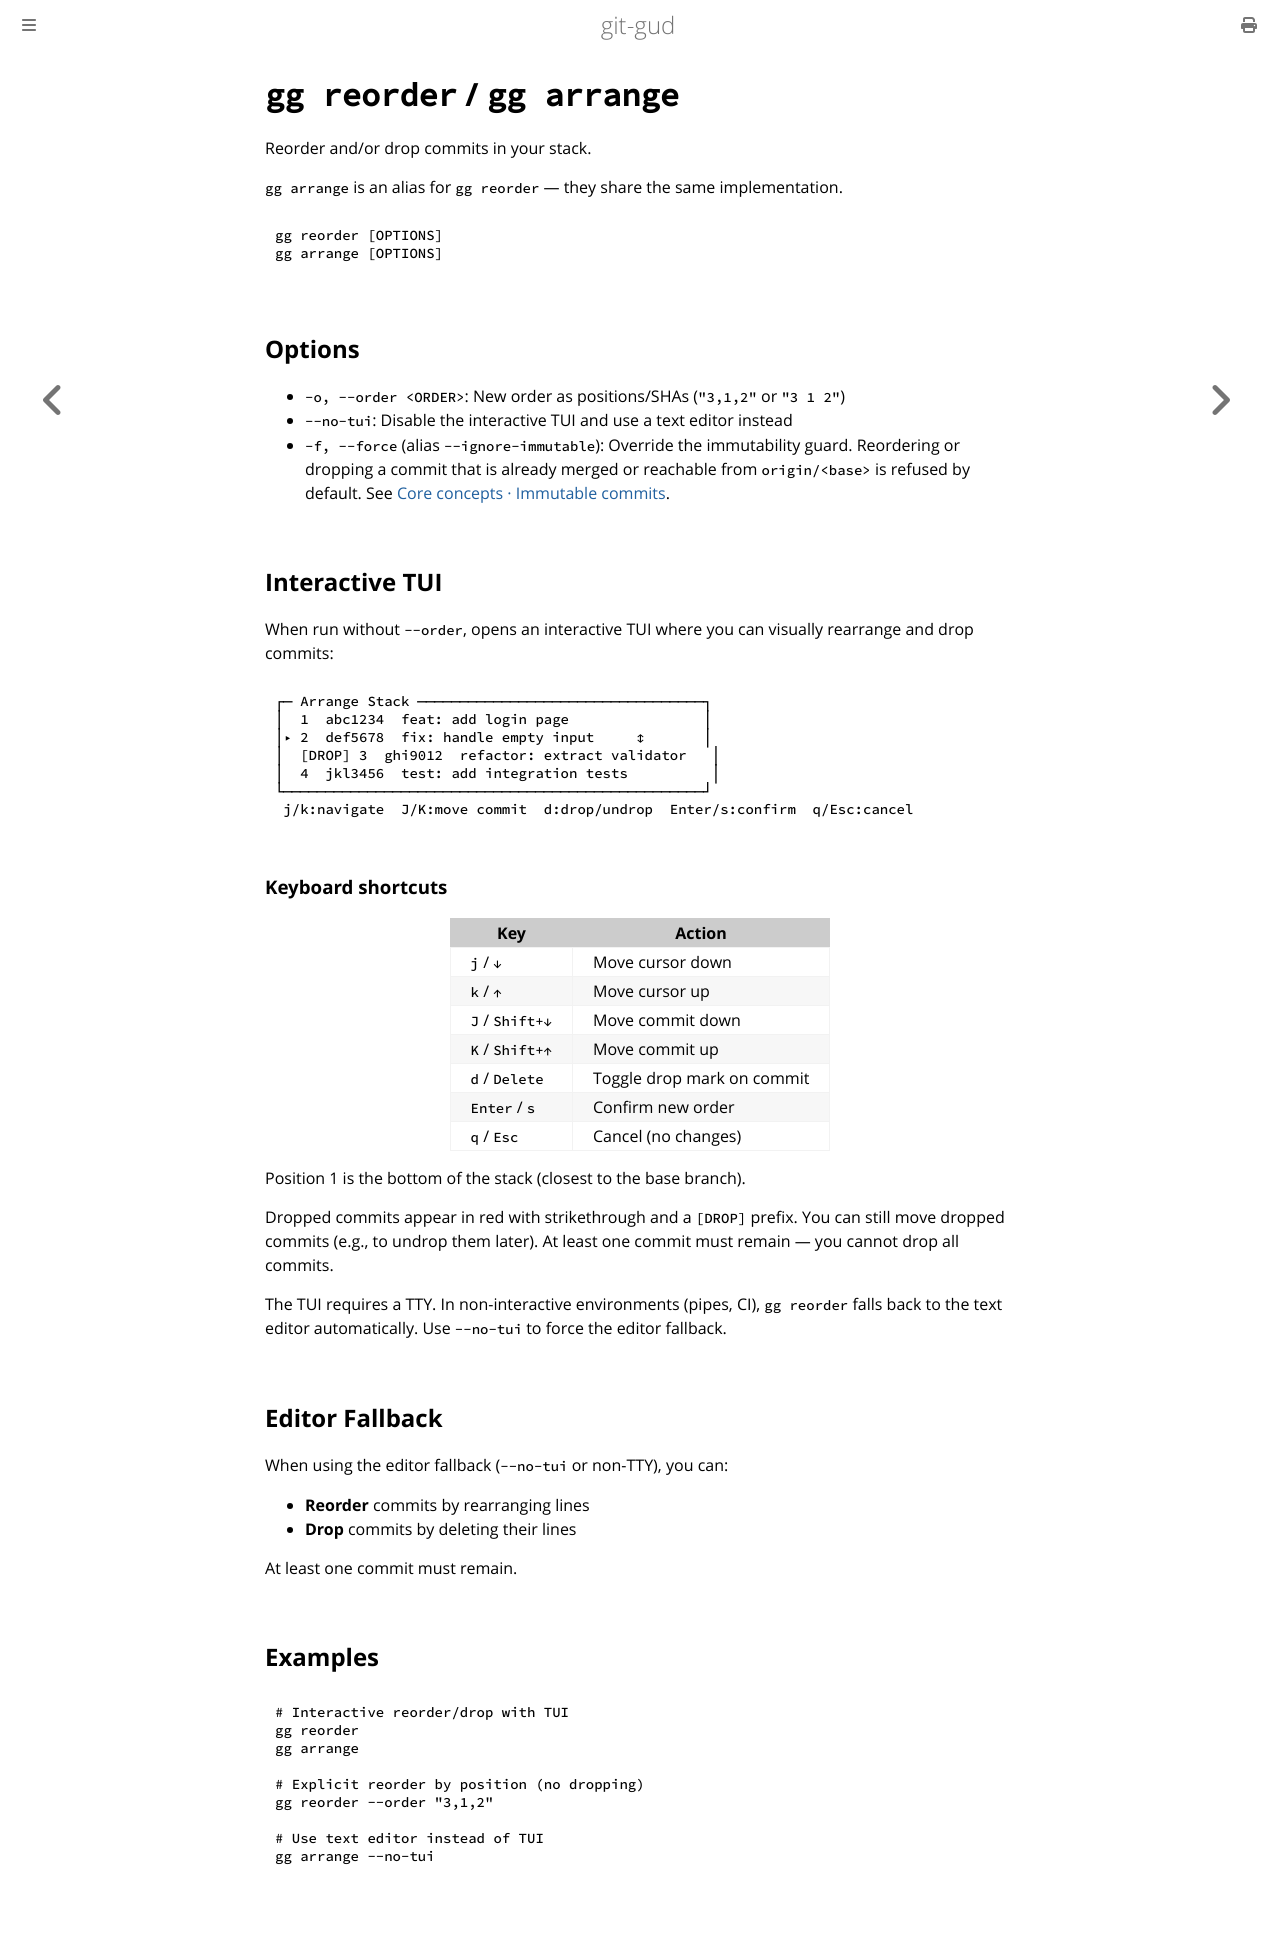

repository: mrmans0n/git-gud · page: pr-preview/pr-521/commands/reorder.html · generator: mdbook

# `gg reorder` / `gg arrange`

Reorder and/or drop commits in your stack.

`gg arrange` is an alias for `gg reorder` — they share the same implementation.

```bash
gg reorder [OPTIONS]
gg arrange [OPTIONS]
```

## Options

- `-o, --order <ORDER>`: New order as positions/SHAs (`"3,1,2"` or `"3 1 2"`)
- `--no-tui`: Disable the interactive TUI and use a text editor instead
- `-f, --force` (alias `--ignore-immutable`): Override the immutability guard.
  Reordering or dropping a commit that is already merged or reachable from
  `origin/<base>` is refused by default. See
  [Core concepts · Immutable commits](../core-concepts.md#immutable-commits).

## Interactive TUI

When run without `--order`, opens an interactive TUI where you can visually rearrange and drop commits:

```
┌─ Arrange Stack ──────────────────────────────────┐
│  1  abc1234  feat: add login page                │
│▸ 2  def5678  fix: handle empty input     ↕       │
│  [DROP] 3  ghi9012  refactor: extract validator   │
│  4  jkl3456  test: add integration tests          │
└──────────────────────────────────────────────────┘
 j/k:navigate  J/K:move commit  d:drop/undrop  Enter/s:confirm  q/Esc:cancel
```

### Keyboard shortcuts

| Key | Action |
|-----|--------|
| `j` / `↓` | Move cursor down |
| `k` / `↑` | Move cursor up |
| `J` / `Shift+↓` | Move commit down |
| `K` / `Shift+↑` | Move commit up |
| `d` / `Delete` | Toggle drop mark on commit |
| `Enter` / `s` | Confirm new order |
| `q` / `Esc` | Cancel (no changes) |

Position 1 is the bottom of the stack (closest to the base branch).

Dropped commits appear in red with strikethrough and a `[DROP]` prefix. You can still move dropped commits (e.g., to undrop them later). At least one commit must remain — you cannot drop all commits.

The TUI requires a TTY. In non-interactive environments (pipes, CI), `gg reorder` falls back to the text editor automatically. Use `--no-tui` to force the editor fallback.

## Editor Fallback

When using the editor fallback (`--no-tui` or non-TTY), you can:
- **Reorder** commits by rearranging lines
- **Drop** commits by deleting their lines

At least one commit must remain.

## Examples

```bash
# Interactive reorder/drop with TUI
gg reorder
gg arrange

# Explicit reorder by position (no dropping)
gg reorder --order "3,1,2"

# Use text editor instead of TUI
gg arrange --no-tui
```
